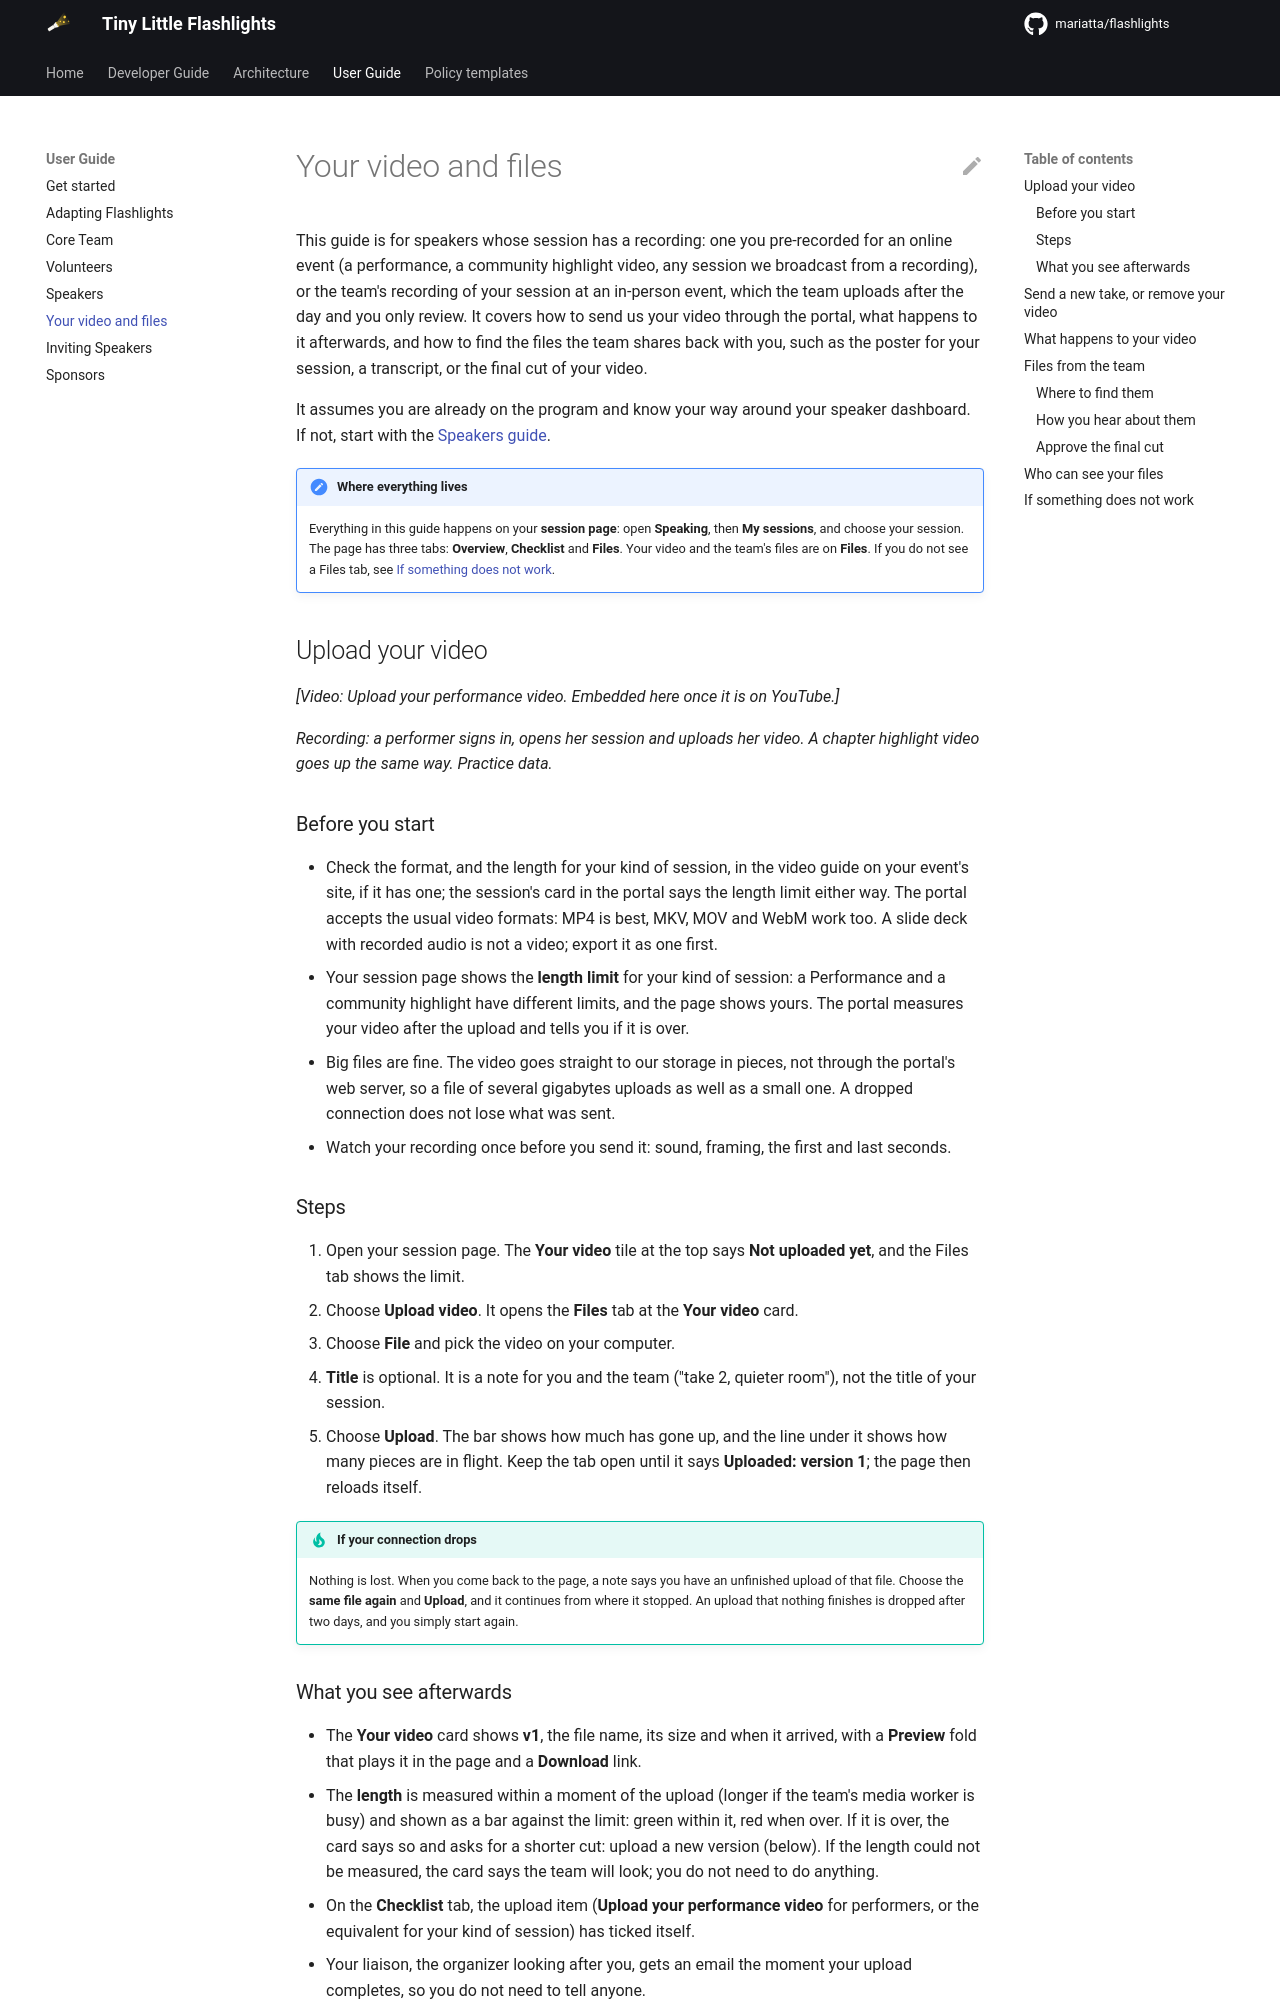

repository: Mariatta/flashlights · page: 0.1.0/user/speaker_files/index.html · generator: mkdocs

# Your video and files

This guide is for speakers whose session has a recording: one you
pre-recorded for an online event (a performance, a community highlight
video, any session we broadcast from a recording), or the team's recording of
your session at an in-person event, which the team uploads after the day and
you only review. It covers how to send us your video through the
portal, what happens to it afterwards, and how to find the files the team
shares back with you, such as the poster for your session, a transcript, or
the final cut of your video.

It assumes you are already on the program and know your way around your
speaker dashboard. If not, start with the [Speakers guide](speakers.md).

!!! note "Where everything lives"
    Everything in this guide happens on your **session page**: open
    **Speaking**, then **My sessions**, and choose your session. The page has
    three tabs: **Overview**, **Checklist** and **Files**. Your video and the
    team's files are on **Files**. If you do not see a Files tab, see
    [If something does not work](#if-something-does-not-work).

## Upload your video

*[Video: Upload your performance video. Embedded here once it is on
YouTube.]*

*Recording: a performer signs in, opens her session and uploads her
video. A chapter highlight video goes up the same way. Practice data.*

### Before you start

- Check the format, and the length for your kind of session, in the
  video guide on your event's site, if it has one; the session's card in the
  portal says the length limit either way.
  The portal accepts the usual video formats: MP4 is best, MKV, MOV and WebM
  work too. A slide deck with recorded audio is not a video; export it as one
  first.
- Your session page shows the **length limit** for your kind of session: a
  Performance and a community highlight have different limits, and the
  page shows yours. The portal measures your video after the upload and tells
  you if it is over.
- Big files are fine. The video goes straight to our storage in pieces, not
  through the portal's web server, so a file of several gigabytes uploads as
  well as a small one. A dropped connection does not lose what was sent.
- Watch your recording once before you send it: sound, framing, the
  first and last seconds.

### Steps

1. Open your session page. The **Your video** tile at the top says **Not
   uploaded yet**, and the Files tab shows the limit.
2. Choose **Upload video**. It opens the **Files** tab at the **Your video**
   card.
3. Choose **File** and pick the video on your computer.
4. **Title** is optional. It is a note for you and the team ("take 2, quieter
   room"), not the title of your session.
5. Choose **Upload**. The bar shows how much has gone up, and the line under
   it shows how many pieces are in flight. Keep the tab open until it says
   **Uploaded: version 1**; the page then reloads itself.

!!! tip "If your connection drops"
    Nothing is lost. When you come back to the page, a note says you have an
    unfinished upload of that file. Choose the **same file again** and
    **Upload**, and it continues from where it stopped. An upload that nothing
    finishes is dropped after two days, and you simply start again.

### What you see afterwards

- The **Your video** card shows **v1**, the file name, its size and when it
  arrived, with a **Preview** fold that plays it in the page and a
  **Download** link.
- The **length** is measured within a moment of the upload (longer if the
  team's media worker is busy) and shown as a bar against the limit: green
  within it, red when over. If it is over, the card says so and asks for a
  shorter cut: upload a new version (below). If the length could not be
  measured, the card says the team will look; you do not need to do anything.
- On the **Checklist** tab, the upload item (**Upload your performance
  video** for performers, or the equivalent for your kind of session) has
  ticked itself.
- Your liaison, the organizer looking after you, gets an email the moment
  your upload completes, so you do not need to tell anyone.
